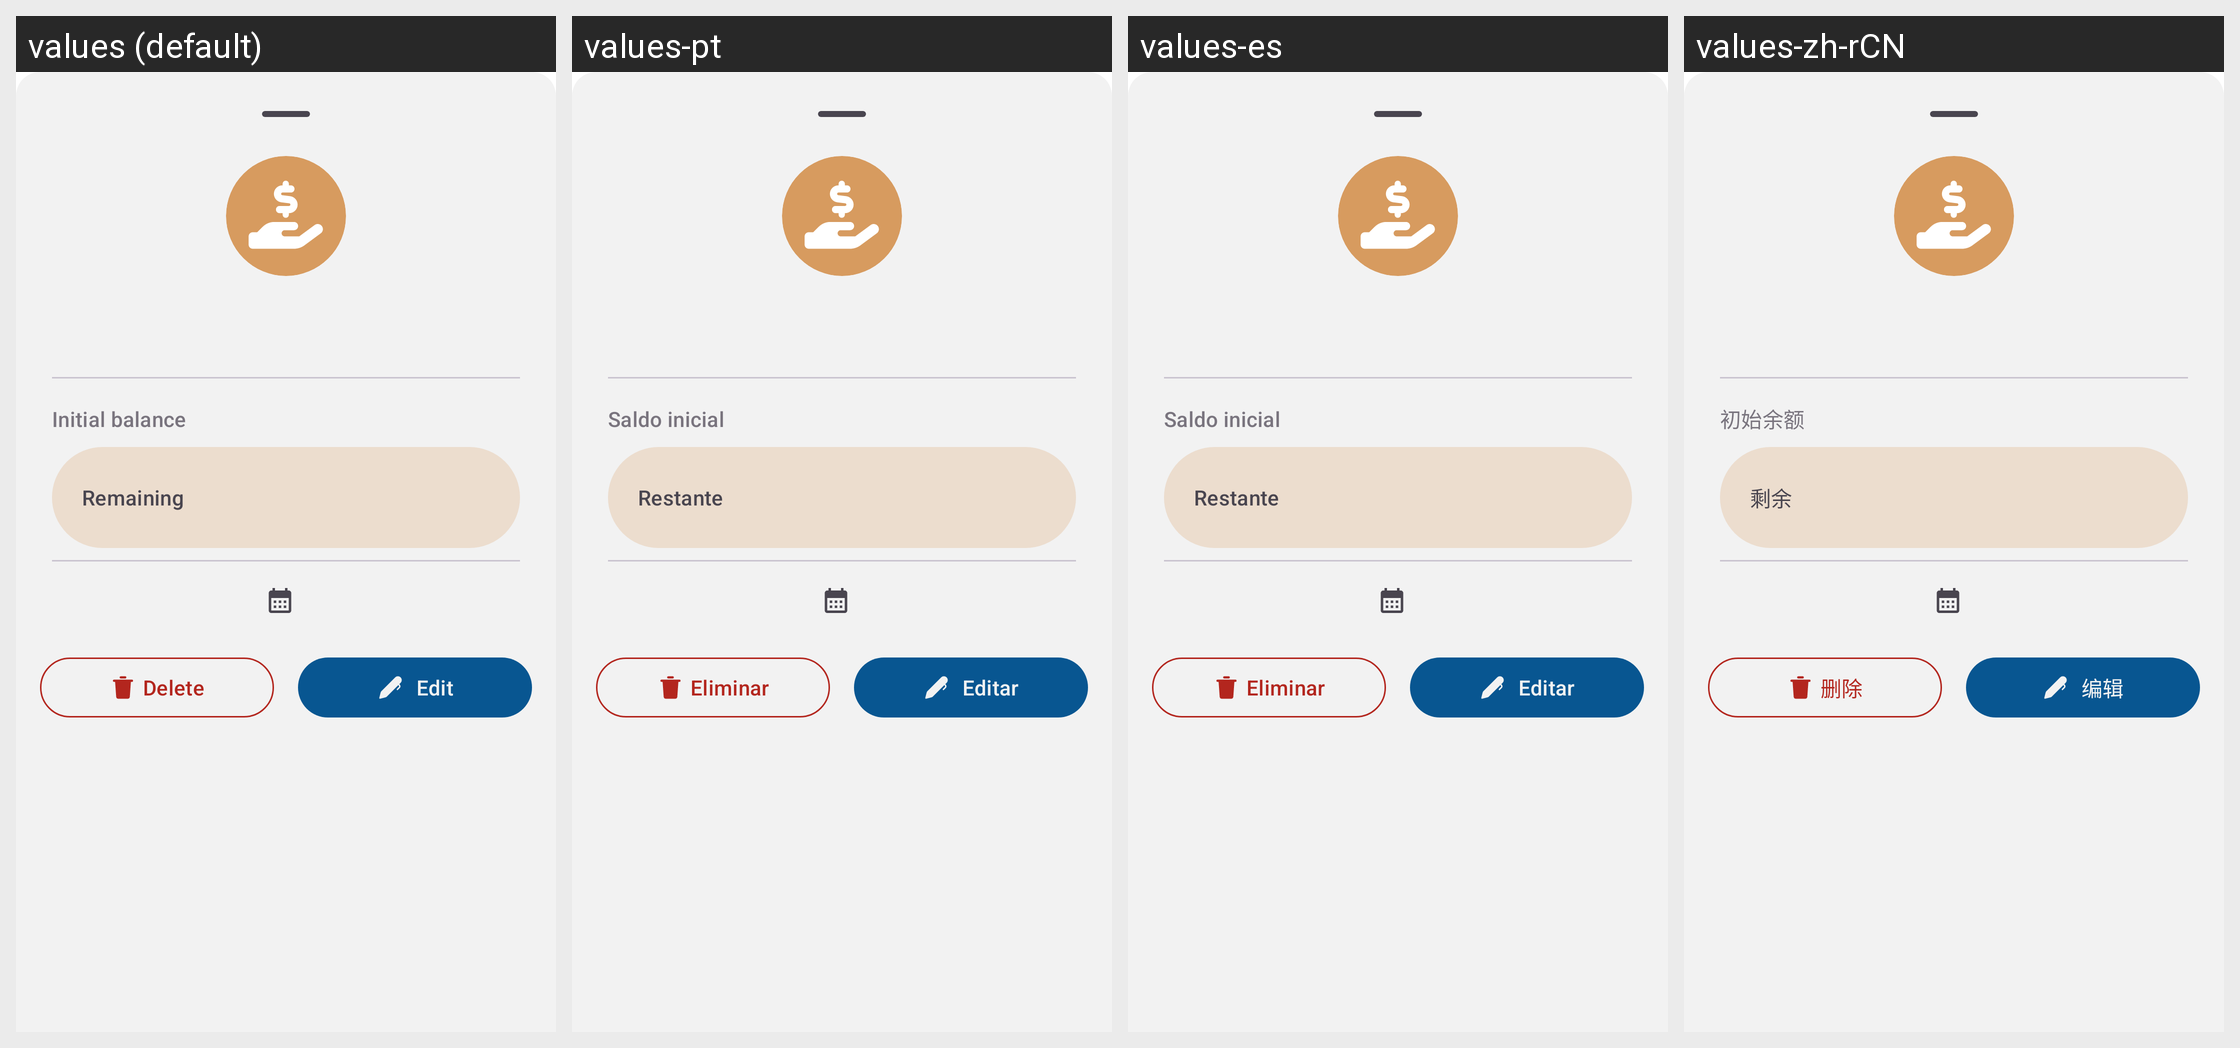

Strings drawn on this Android screen and how each of the app's shown locales translates them:
Android screen res/layout/recycle_income_group_item.xml rendered under 4 locales, left to right: values (default), values-pt, values-es, values-zh-rCN. Device: Nexus 5 (rendered at 1080×1920; each locale shown at half size, 540×960, under a caption strip naming it); theme Base.Theme.Dialcash.
Other locales in the repository, not shown: values-de, values-fr, values-ja.
Strings drawn on this screen, with the default value and each locale's value (text and hints the layout hard-codes, and strings that could not be matched under every locale, appear in the picture but are not listed):

hint_initial_balance
  values: Initial balance
  values-pt: Saldo inicial
  values-es: Saldo inicial
  values-zh-rCN: 初始余额

remaining
  values: Remaining
  values-pt: Restante
  values-es: Restante
  values-zh-rCN: 剩余

delete
  values: Delete
  values-pt: Eliminar
  values-es: Eliminar
  values-zh-rCN: 删除

edit
  values: Edit
  values-pt: Editar
  values-es: Editar
  values-zh-rCN: 编辑
